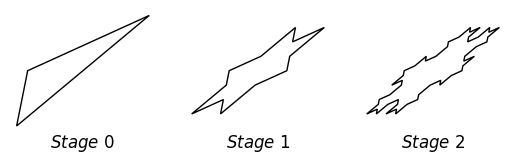

Source code (Python):
#T# the following code shows how to draw a Koch snowflake with two iterations

#T# to draw a Koch snowflake with two iterations, the pyplot module of the matplotlib package is used
import matplotlib.pyplot as plt

#T# the patches module of the matplotlib package is used to draw shapes
import matplotlib.patches as mpatches

#T# create the figure and axes
fig1, ax_list1 = plt.subplots(1, 3)

#T# set the aspect of the axes
for it1 in fig1.axes:
    it1.set_aspect('equal', adjustable = 'box')

#T# hide the spines and ticks
for it1 in fig1.axes:
    for it2 in ['top', 'bottom', 'left', 'right']:
        it1.spines[it2].set_visible(False)
    it1.get_xaxis().set_visible(False)
    it1.get_yaxis().set_visible(False)

#T# set the math text font to the Latex default, Computer Modern
import matplotlib
matplotlib.rcParams['mathtext.fontset'] = 'cm'

#T# title the axes
ypos = -.4
ax_list1[0].set_title(r'$Stage\ 0$', y = ypos + .2)
ax_list1[1].set_title(r'$Stage\ 1$', y = ypos)
ax_list1[2].set_title(r'$Stage\ 2$', y = ypos)

#T# create the variables that define the plot
A = (0.2, 1)
B = (0, 0)
C = (2.4, 2)

s0_1 = A
s0_2 = B
s0_3 = C

s0_points = (s0_1, s0_2, s0_3)

A_to_B_1b = (-(B[0] - A[0])/3, -(B[1] - A[1])/3)
B_to_C_1b = (-(C[0] - B[0])/3, -(C[1] - B[1])/3)
C_to_A_1b = (-(A[0] - C[0])/3, -(A[1] - C[1])/3)

s1_1 = (s0_1[0] + 1/3*(s0_2[0] - s0_1[0]), s0_1[1] + 1/3*(s0_2[1] - s0_1[1]))
s1_2 = (s1_1[0] + B_to_C_1b[0], s1_1[1] + B_to_C_1b[1])
s1_3 = (s0_1[0] + 2/3*(s0_2[0] - s0_1[0]), s0_1[1] + 2/3*(s0_2[1] - s0_1[1]))
s1_4 = (s0_2[0] + 1/3*(s0_3[0] - s0_2[0]), s0_2[1] + 1/3*(s0_3[1] - s0_2[1]))
s1_5 = (s1_4[0] + C_to_A_1b[0], s1_4[1] + C_to_A_1b[1])
s1_6 = (s0_2[0] + 2/3*(s0_3[0] - s0_2[0]), s0_2[1] + 2/3*(s0_3[1] - s0_2[1]))
s1_7 = (s0_3[0] + 1/3*(s0_1[0] - s0_3[0]), s0_3[1] + 1/3*(s0_1[1] - s0_3[1]))
s1_8 = (s1_7[0] + A_to_B_1b[0], s1_7[1] + A_to_B_1b[1])
s1_9 = (s0_3[0] + 2/3*(s0_1[0] - s0_3[0]), s0_3[1] + 2/3*(s0_1[1] - s0_3[1]))

s1_points = (s0_1, s1_1, s1_2, s1_3, s0_2, s1_4, s1_5, s1_6, s0_3, s1_7, s1_8, s1_9)

A_to_B_2a = ((B[0] - A[0])/9, (B[1] - A[1])/9)
B_to_C_2a = ((C[0] - B[0])/9, (C[1] - B[1])/9)
C_to_A_2a = ((A[0] - C[0])/9, (A[1] - C[1])/9)
A_to_B_2b = (-(B[0] - A[0])/9, -(B[1] - A[1])/9)
B_to_C_2b = (-(C[0] - B[0])/9, -(C[1] - B[1])/9)
C_to_A_2b = (-(A[0] - C[0])/9, -(A[1] - C[1])/9)

s2_1 = (s0_1[0] + 1/3*(s1_1[0] - s0_1[0]), s0_1[1] + 1/3*(s1_1[1] - s0_1[1]))
s2_2 = (s2_1[0] + B_to_C_2b[0], s2_1[1] + B_to_C_2b[1])
s2_3 = (s0_1[0] + 2/3*(s1_1[0] - s0_1[0]), s0_1[1] + 2/3*(s1_1[1] - s0_1[1]))
s2_4 = (s1_1[0] + 1/3*(s1_2[0] - s1_1[0]), s1_1[1] + 1/3*(s1_2[1] - s1_1[1]))
s2_5 = (s2_4[0] + C_to_A_2a[0], s2_4[1] + C_to_A_2a[1])
s2_6 = (s1_1[0] + 2/3*(s1_2[0] - s1_1[0]), s1_1[1] + 2/3*(s1_2[1] - s1_1[1]))
s2_7 = (s1_2[0] + 1/3*(s1_3[0] - s1_2[0]), s1_2[1] + 1/3*(s1_3[1] - s1_2[1]))
s2_8 = (s2_7[0] + A_to_B_2a[0], s2_7[1] + A_to_B_2a[1])
s2_9 = (s1_2[0] + 2/3*(s1_3[0] - s1_2[0]), s1_2[1] + 2/3*(s1_3[1] - s1_2[1]))
s2_10 = (s1_3[0] + 1/3*(s0_2[0] - s1_3[0]), s1_3[1] + 1/3*(s0_2[1] - s1_3[1]))
s2_11 = (s2_10[0] + B_to_C_2b[0], s2_10[1] + B_to_C_2b[1])
s2_12 = (s1_3[0] + 2/3*(s0_2[0] - s1_3[0]), s1_3[1] + 2/3*(s0_2[1] - s1_3[1]))
s2_13 = (s0_2[0] + 1/3*(s1_4[0] - s0_2[0]), s0_2[1] + 1/3*(s1_4[1] - s0_2[1]))
s2_14 = (s2_13[0] + C_to_A_2b[0], s2_13[1] + C_to_A_2b[1])
s2_15 = (s0_2[0] + 2/3*(s1_4[0] - s0_2[0]), s0_2[1] + 2/3*(s1_4[1] - s0_2[1]))
s2_16 = (s1_4[0] + 1/3*(s1_5[0] - s1_4[0]), s1_4[1] + 1/3*(s1_5[1] - s1_4[1]))
s2_17 = (s2_16[0] + A_to_B_2a[0], s2_16[1] + A_to_B_2a[1])
s2_18 = (s1_4[0] + 2/3*(s1_5[0] - s1_4[0]), s1_4[1] + 2/3*(s1_5[1] - s1_4[1]))
s2_19 = (s1_5[0] + 1/3*(s1_6[0] - s1_5[0]), s1_5[1] + 1/3*(s1_6[1] - s1_5[1]))
s2_20 = (s2_19[0] + B_to_C_2a[0], s2_19[1] + B_to_C_2a[1])
s2_21 = (s1_5[0] + 2/3*(s1_6[0] - s1_5[0]), s1_5[1] + 2/3*(s1_6[1] - s1_5[1]))
s2_22 = (s1_6[0] + 1/3*(s0_3[0] - s1_6[0]), s1_6[1] + 1/3*(s0_3[1] - s1_6[1]))
s2_23 = (s2_22[0] + C_to_A_2b[0], s2_22[1] + C_to_A_2b[1])
s2_24 = (s1_6[0] + 2/3*(s0_3[0] - s1_6[0]), s1_6[1] + 2/3*(s0_3[1] - s1_6[1]))
s2_25 = (s0_3[0] + 1/3*(s1_7[0] - s0_3[0]), s0_3[1] + 1/3*(s1_7[1] - s0_3[1]))
s2_26 = (s2_25[0] + A_to_B_2b[0], s2_25[1] + A_to_B_2b[1])
s2_27 = (s0_3[0] + 2/3*(s1_7[0] - s0_3[0]), s0_3[1] + 2/3*(s1_7[1] - s0_3[1]))
s2_28 = (s1_7[0] + 1/3*(s1_8[0] - s1_7[0]), s1_7[1] + 1/3*(s1_8[1] - s1_7[1]))
s2_29 = (s2_28[0] + B_to_C_2a[0], s2_28[1] + B_to_C_2a[1])
s2_30 = (s1_7[0] + 2/3*(s1_8[0] - s1_7[0]), s1_7[1] + 2/3*(s1_8[1] - s1_7[1]))
s2_31 = (s1_8[0] + 1/3*(s1_9[0] - s1_8[0]), s1_8[1] + 1/3*(s1_9[1] - s1_8[1]))
s2_32 = (s2_31[0] + C_to_A_2a[0], s2_31[1] + C_to_A_2a[1])
s2_33 = (s1_8[0] + 2/3*(s1_9[0] - s1_8[0]), s1_8[1] + 2/3*(s1_9[1] - s1_8[1]))
s2_34 = (s1_9[0] + 1/3*(s0_1[0] - s1_9[0]), s1_9[1] + 1/3*(s0_1[1] - s1_9[1]))
s2_35 = (s2_34[0] + A_to_B_2b[0], s2_34[1] + A_to_B_2b[1])
s2_36 = (s1_9[0] + 2/3*(s0_1[0] - s1_9[0]), s1_9[1] + 2/3*(s0_1[1] - s1_9[1]))

s2_points = (s0_1, s2_1, s2_2, s2_3, s1_1, s2_4, s2_5, s2_6, s1_2, s2_7, s2_8, s2_9, s1_3, s2_10, s2_11, s2_12, s0_2, s2_13, s2_14, s2_15, s1_4, s2_16, s2_17, s2_18, s1_5, s2_19, s2_20, s2_21, s1_6, s2_22, s2_23, s2_24, s0_3, s2_25, s2_26, s2_27, s1_7, s2_28, s2_29, s2_30, s1_8, s2_31, s2_32, s2_33, s1_9, s2_34, s2_35, s2_36)

#T# plot the figure
s0 = mpatches.Polygon(s0_points, edgecolor = 'k', facecolor = 'w')
ax_list1[0].add_patch(s0)
s1 = mpatches.Polygon(s1_points, edgecolor = 'k', facecolor = 'w')
ax_list1[1].add_patch(s1)
s2 = mpatches.Polygon(s2_points, edgecolor = 'k', facecolor = 'w')
ax_list1[2].add_patch(s2)

#T# show the results
ax_list1[0].autoscale()
ax_list1[1].autoscale()
ax_list1[2].autoscale()
plt.show()